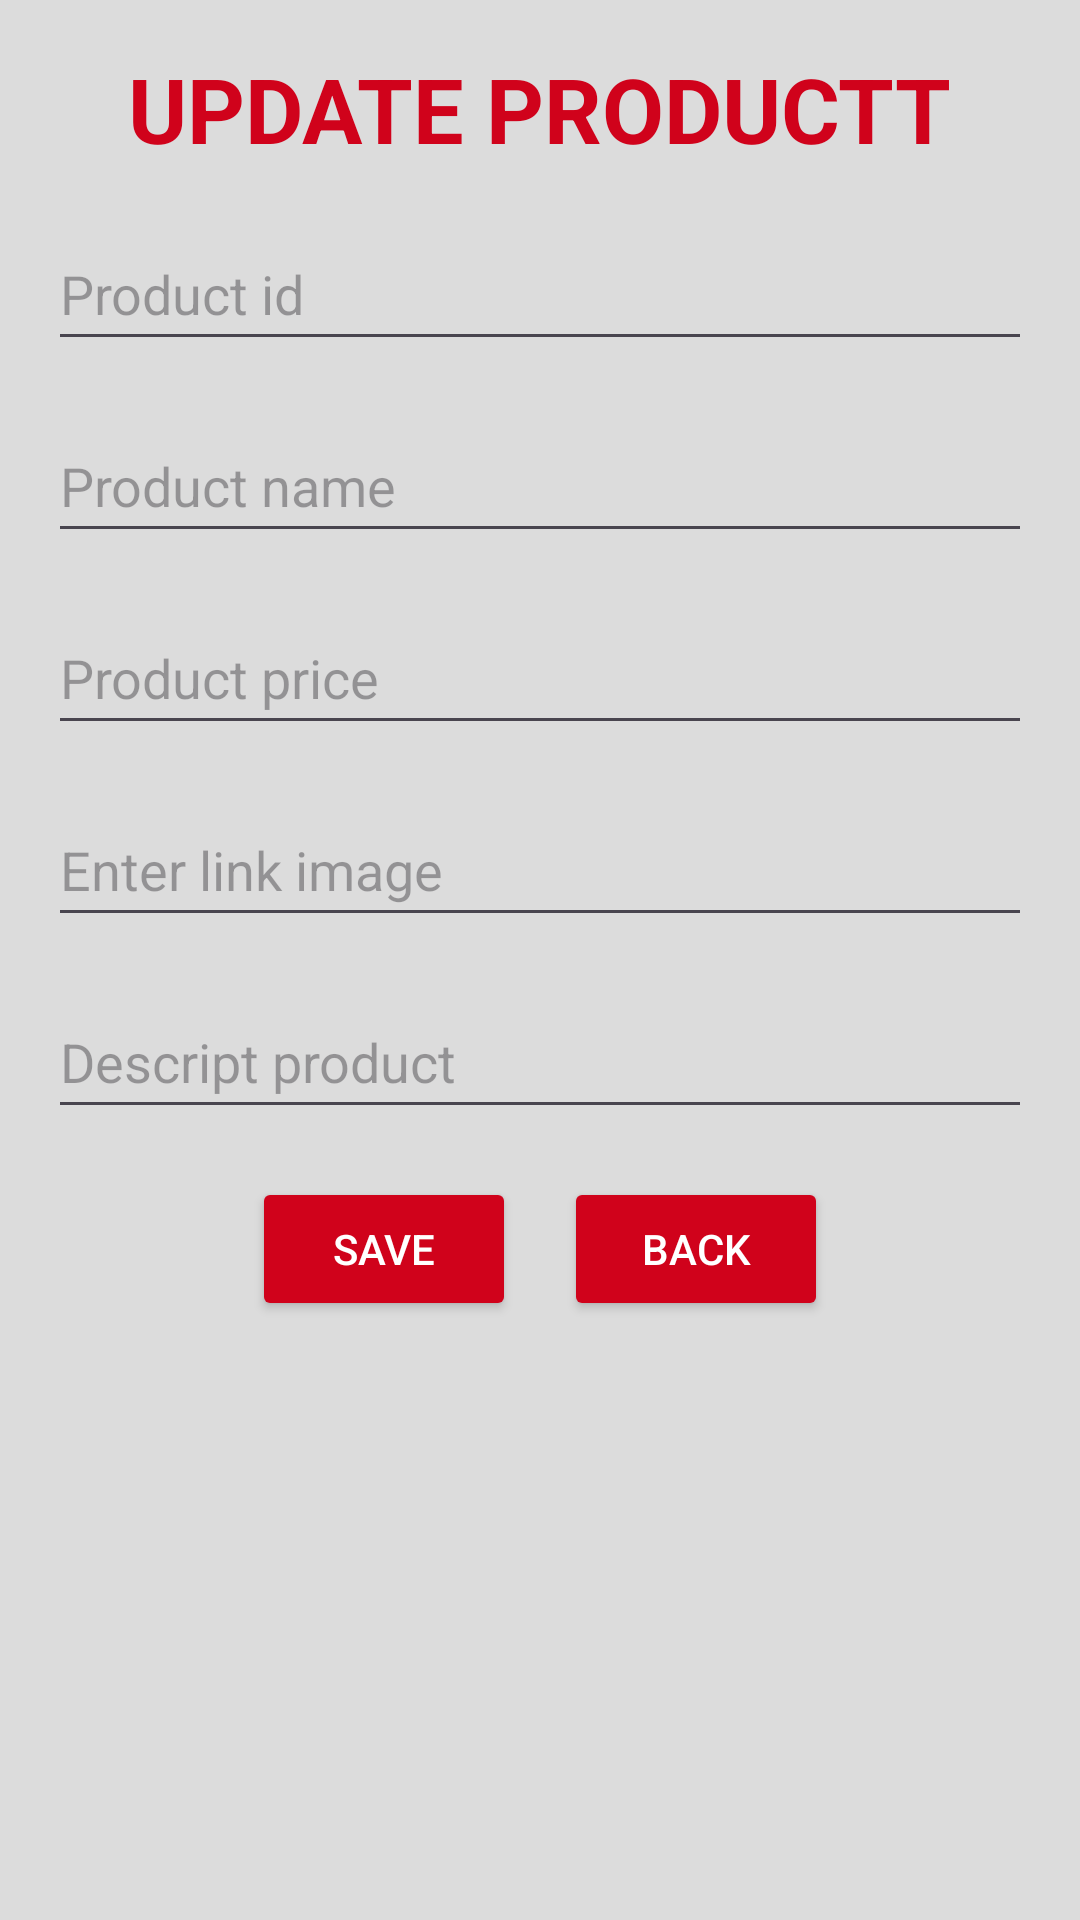

Write the Android layout XML for this screen, with the resource values it uses.
<!-- AndroidManifest.xml: application theme Theme.Restful -->
<!-- res/layout/activity_edit_product.xml -->
<?xml version="1.0" encoding="utf-8"?>
<LinearLayout xmlns:android="http://schemas.android.com/apk/res/android"
    android:layout_width="match_parent"
    android:layout_height="match_parent"
    android:orientation="vertical"
    android:background="@color/grey"

    android:padding="16dp">
    <TextView
        android:id="@+id/product_title_textview"
        android:layout_width="wrap_content"
        android:layout_height="wrap_content"
        android:text="UPDATE PRODUCTT"
        android:textSize="30sp"
        android:textStyle="bold"
        android:textColor="@color/red"
        android:layout_gravity="center_horizontal"
        android:layout_marginBottom="16dp"/>

    <EditText
        android:id="@+id/id_product"
        android:layout_width="match_parent"
        android:layout_height="wrap_content"
        android:hint="Product id"
        android:inputType="text"
        android:minHeight="48dp"
        android:layout_marginBottom="16dp"/>
    <EditText
        android:id="@+id/product_name_edittext"
        android:layout_width="match_parent"
        android:layout_height="wrap_content"
        android:hint="Product name"
        android:inputType="text"
        android:minHeight="48dp"
        android:layout_marginBottom="16dp"/>

    <EditText
        android:id="@+id/product_price_edittext"
        android:layout_width="match_parent"
        android:layout_height="wrap_content"
        android:hint="Product price"
        android:inputType="numberDecimal"
        android:minHeight="48dp"
        android:layout_marginBottom="16dp"/>
    <EditText
        android:id="@+id/image_link_edittext"
        android:layout_width="match_parent"
        android:layout_height="wrap_content"
        android:hint="Enter link image"
        android:minHeight="48dp"
        android:layout_marginBottom="16dp"/>
    <EditText
        android:id="@+id/detail_edittext"
        android:layout_width="match_parent"
        android:layout_height="wrap_content"
        android:hint="Descript product"
        android:minHeight="48dp"
        android:layout_marginBottom="16dp"/>
    <LinearLayout
        android:layout_width="wrap_content"
        android:layout_height="wrap_content"
        android:layout_gravity="center_horizontal"
        android:orientation="horizontal">

        <Button
            android:id="@+id/save_button"
            android:layout_width="wrap_content"
            android:layout_height="wrap_content"
            android:layout_gravity="center"
            android:text="SAVE"
            android:textColor="@color/white"
            android:backgroundTint="@color/red"/>

        <Button
            android:id="@+id/back_to_home_button"
            android:layout_width="wrap_content"
            android:layout_height="wrap_content"
            android:text="BACK"
            android:layout_marginLeft="16dp"
            android:textColor="@color/white"
            android:backgroundTint="@color/red"/>
    </LinearLayout>

</LinearLayout>
<!-- resources referenced by this layout -->
<resources>
  <color name="grey">#DCDCDC</color>
  <color name="red">#d0021b</color>
  <color name="white">#FFFFFFFF</color>
  <style name="Theme.Restful" parent="Base.Theme.Restful" />
  <style name="Base.Theme.Restful" parent="Theme.Material3.DayNight.NoActionBar">
          
          
      </style>
</resources>
